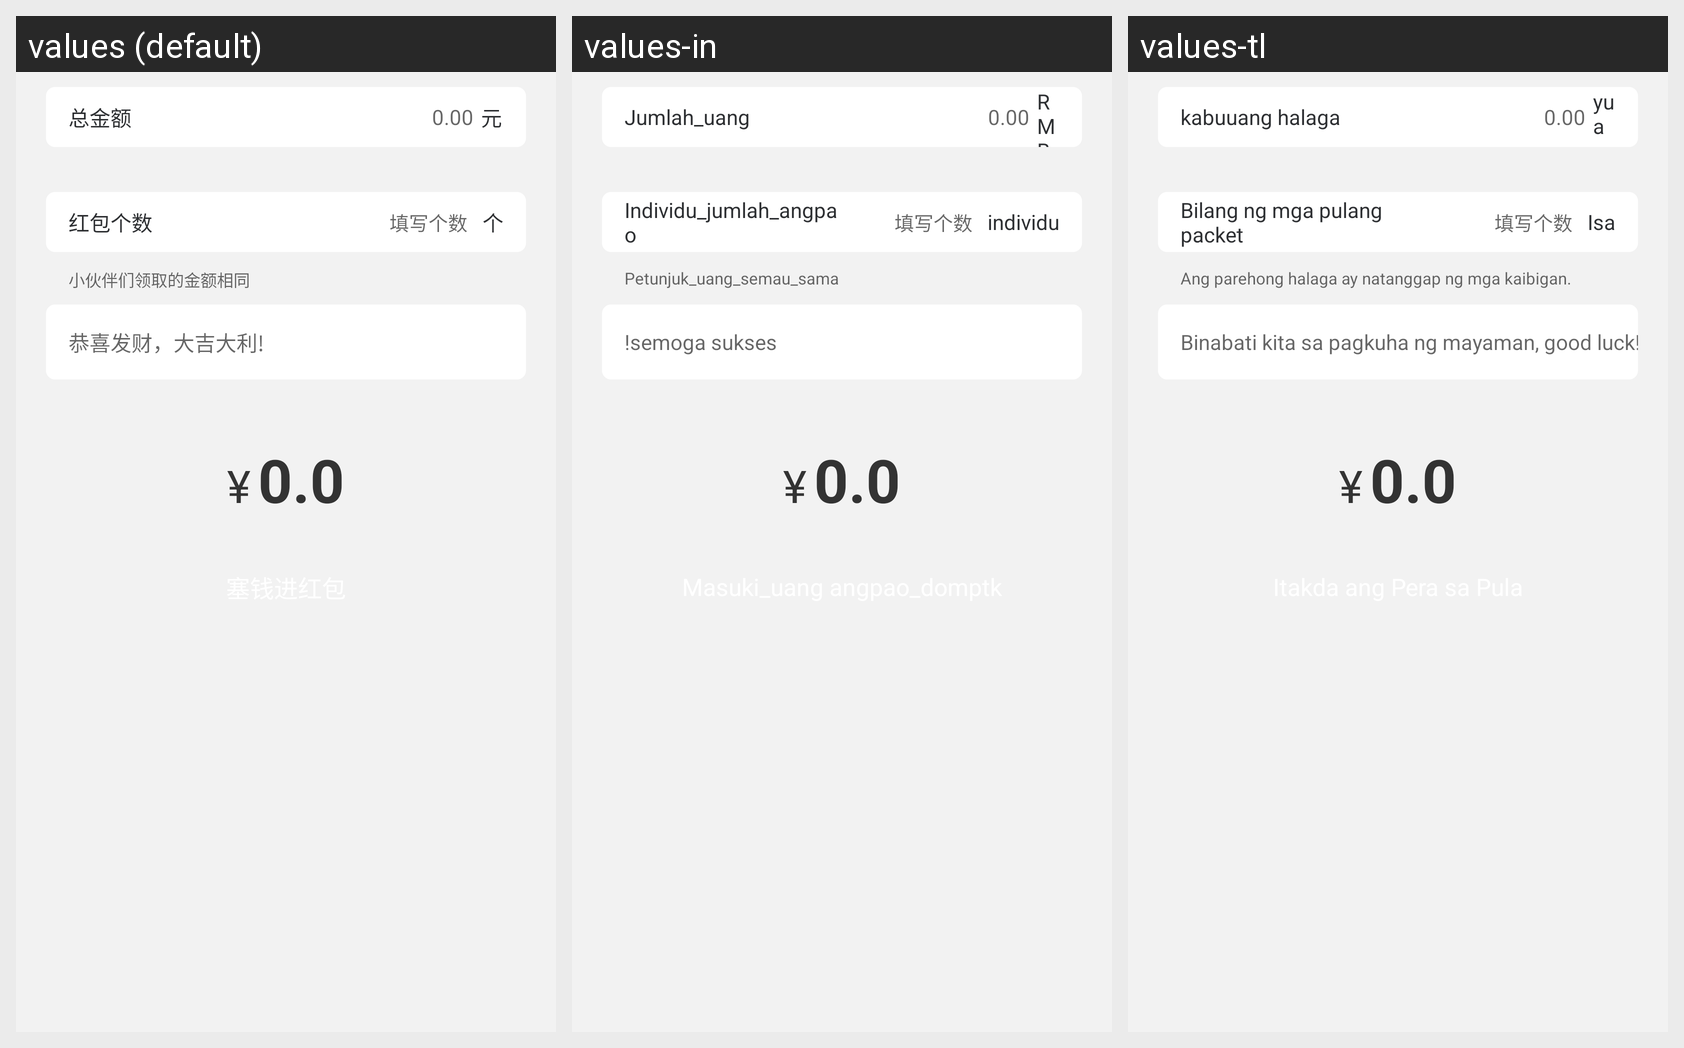

For this localized Android screen grid, give each drawn string resource with its value in every locale shown.
Android screen res/layout/muc_redpacket_pager_pt.xml rendered under 3 locales, left to right: values (default), values-in, values-tl. Device: Nexus 5 (rendered at 1080×1920; each locale shown at half size, 540×960, under a caption strip naming it); theme AppTheme.
Other locales in the repository, not shown: values-en, values-zh-rHK, values-zh-rTW.
Strings drawn on this screen, with the default value and each locale's value (text and hints the layout hard-codes, and strings that could not be matched under every locale, appear in the picture but are not listed):

total_money
  values: 总金额
  values-in: Jumlah_uang
  values-tl: kabuuang halaga

rmb
  values: 元
  values-in: RMB
  values-tl: yuan

red_packet_count
  values: 红包个数
  values-in: Individu_jumlah_angpao
  values-tl: Bilang ng mga pulang packet

individual
  values: 个
  values-in: individu
  values-tl: Isa

hint_money_all_same
  values: 小伙伴们领取的金额相同
  values-in: Petunjuk_uang_semau_sama
  values-tl: Ang parehong halaga ay natanggap ng mga kaibigan.

best_wishes
  values: 恭喜发财，大吉大利!
  values-in: !semoga sukses
  values-tl: Binabati kita sa pagkuha ng mayaman, good luck!
